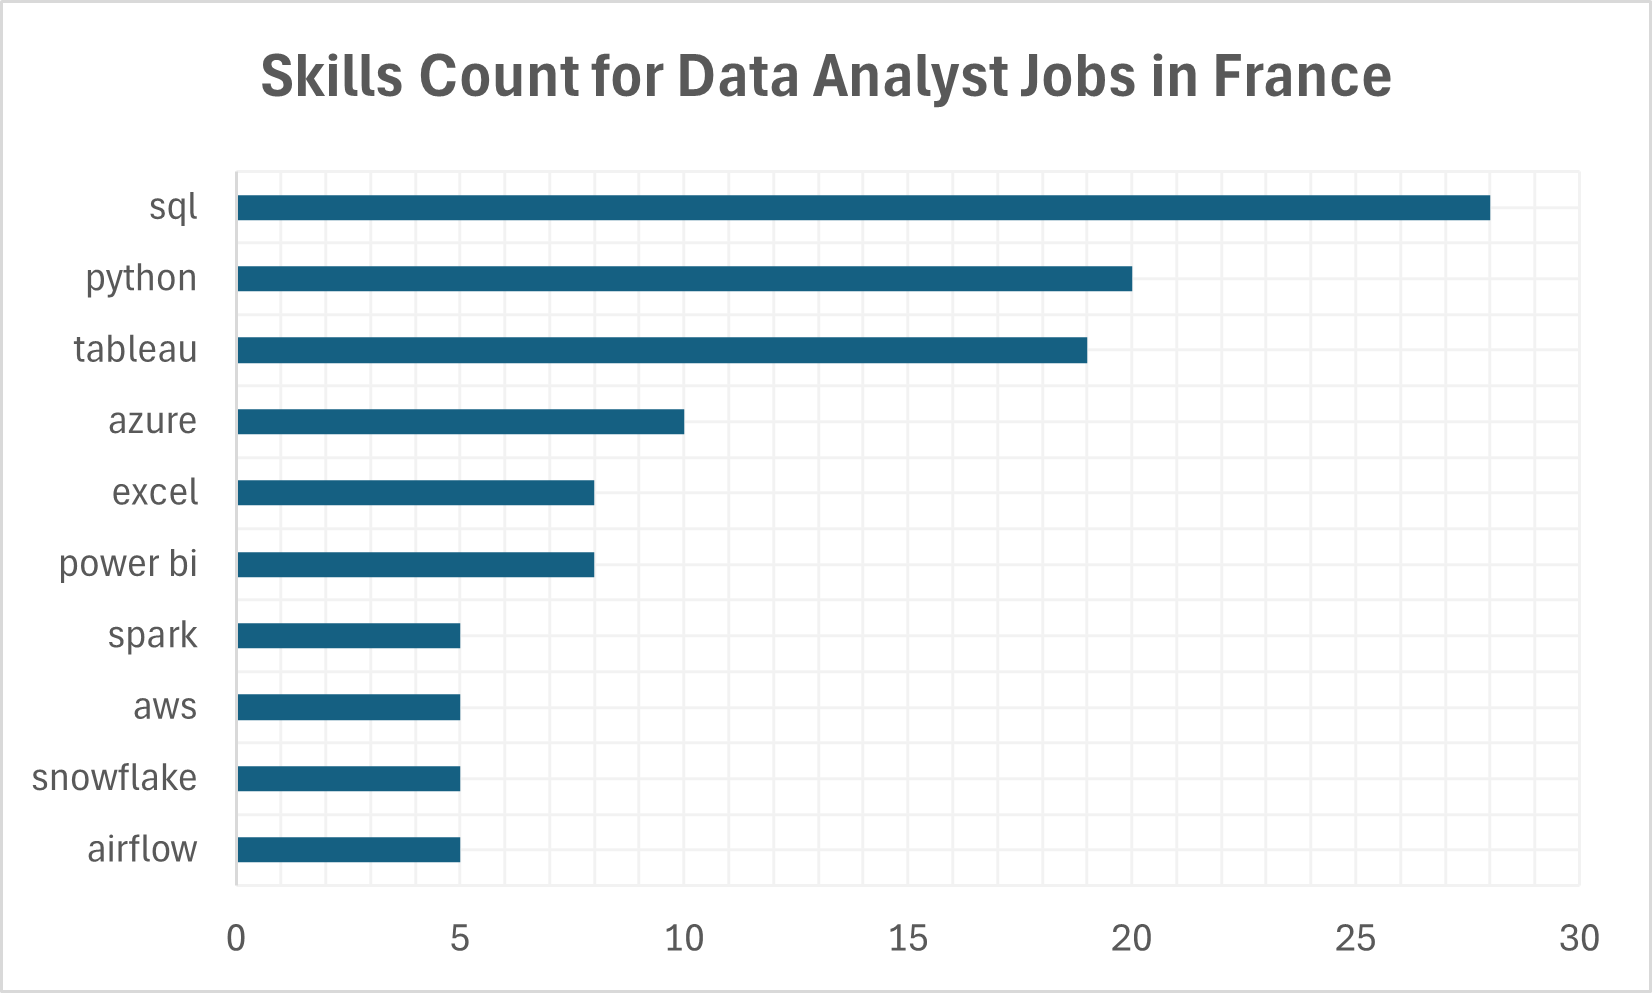

The data file committed next to this chart (first rows):
job_id, job_title, salary_year_avg, company_name, skills
1207378, Lyon - Data Analyst H/F, 45000, ALTEN, tableau
1207378, Lyon - Data Analyst H/F, 45000, ALTEN, power bi
83858, Junior Business Data Analyst, 49566, The Fork, sql
83858, Junior Business Data Analyst, 49566, The Fork, excel
83858, Junior Business Data Analyst, 49566, The Fork, tableau
532380, Data Analyst Marketing - H/F, 51014, Showroomprive.com, sql
1057799, Data Analyst - Strategy & Operations, 51014, Foxintelligence, sql
1057799, Data Analyst - Strategy & Operations, 51014, Foxintelligence, python
1057799, Data Analyst - Strategy & Operations, 51014, Foxintelligence, r
1057799, Data Analyst - Strategy & Operations, 51014, Foxintelligence, bigquery
1057799, Data Analyst - Strategy & Operations, 51014, Foxintelligence, airflow
1057799, Data Analyst - Strategy & Operations, 51014, Foxintelligence, tableau
1057799, Data Analyst - Strategy & Operations, 51014, Foxintelligence, github
1422788, Assistant Data Analyst/Planner (F/H) - A…, 53014, Publicis Groupe, excel
1422788, Assistant Data Analyst/Planner (F/H) - A…, 53014, Publicis Groupe, word
1569433, Data analyst SAS H/F, 53014, Business & Decision, sql
1569433, Data analyst SAS H/F, 53014, Business & Decision, sas
1569433, Data analyst SAS H/F, 53014, Business & Decision, azure
1569433, Data analyst SAS H/F, 53014, Business & Decision, snowflake
1569433, Data analyst SAS H/F, 53014, Business & Decision, gcp
1569433, Data analyst SAS H/F, 53014, Business & Decision, sas
1569433, Data analyst SAS H/F, 53014, Business & Decision, qlik
411106, Research Data Analyst, 53014, Binance, sql
411106, Research Data Analyst, 53014, Binance, python
411106, Research Data Analyst, 53014, Binance, graphql
1031967, Ingénieur Industriel Data Analyst H/F, 53014, ALTEN, tableau
1031967, Ingénieur Industriel Data Analyst H/F, 53014, ALTEN, power bi
1090494, HR Data Analyst (H/F), 53014, Believe, azure
211528, Junior Data Analyst - Dailymotion Advert…, 53014, Dailymotion, sql
211528, Junior Data Analyst - Dailymotion Advert…, 53014, Dailymotion, python
211528, Junior Data Analyst - Dailymotion Advert…, 53014, Dailymotion, tableau
314601, Data Analyst POEI - Ecole de la Data & d…, 53014, Business & Decision, sql
1489183, DATA ANALYST F/H, 53014, RCA, airflow
10881, Data Analyste (H/F), 53014, UFF, tableau
581761, HR Data Analyst H/F, 53014, Believe, azure
236976, Data Operations Specialist, 56700, NielsenIQ, excel
23234, Data Quality Analyst, 56700, Foxintelligence, sql
23234, Data Quality Analyst, 56700, Foxintelligence, python
23234, Data Quality Analyst, 56700, Foxintelligence, r
23234, Data Quality Analyst, 56700, Foxintelligence, tableau
1158867, NLP - Natural Language Processing Engine…, 56700, SYSTRAN, python
1158867, NLP - Natural Language Processing Engine…, 56700, SYSTRAN, perl
201585, Stage- Consultant Big Data et Analytics-…, 56700, Sopra Steria, sql
201585, Stage- Consultant Big Data et Analytics-…, 56700, Sopra Steria, pyspark
201585, Stage- Consultant Big Data et Analytics-…, 56700, Sopra Steria, chef
531608, Data Quality Analyst - Stage, 56700, Foxintelligence, sql
531608, Data Quality Analyst - Stage, 56700, Foxintelligence, python
531608, Data Quality Analyst - Stage, 56700, Foxintelligence, tableau
186581, Alternance Consultant(e) Data Analytics …, 56700, Talan, sql
186581, Alternance Consultant(e) Data Analytics …, 56700, Talan, scala
186581, Alternance Consultant(e) Data Analytics …, 56700, Talan, sql server
186581, Alternance Consultant(e) Data Analytics …, 56700, Talan, azure
186581, Alternance Consultant(e) Data Analytics …, 56700, Talan, aws
186581, Alternance Consultant(e) Data Analytics …, 56700, Talan, oracle
186581, Alternance Consultant(e) Data Analytics …, 56700, Talan, spark
186581, Alternance Consultant(e) Data Analytics …, 56700, Talan, tableau
186581, Alternance Consultant(e) Data Analytics …, 56700, Talan, power bi
186581, Alternance Consultant(e) Data Analytics …, 56700, Talan, ssis
1117141, Data Analyst, 57500, Assembly, sql
1117141, Data Analyst, 57500, Assembly, assembly
... 131 more rows
